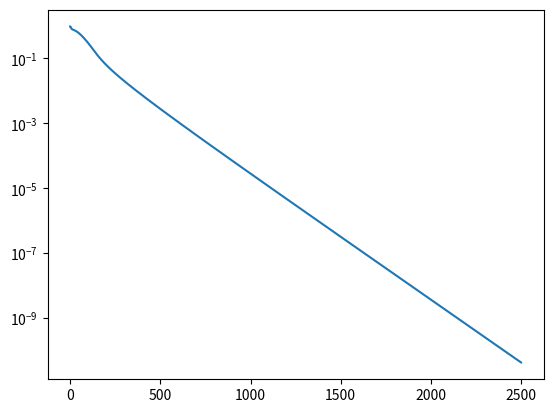

The script that saved this image:
import numpy as np
import matplotlib.pyplot as plt
import pandas as pd

def mu(t):
    tau0 = 330
    return min(1-np.exp(-t/tau0), 0.2)

def main():
    n = 128
    x = (np.random.randn(n,1) + 1j* np.random.randn(n,1)) * (np.random.rand(n,1) < 0.04)

    m = int(4*n)
    A = 1 / np.sqrt(2) * np.random.randn(m, n) + 1j / np.sqrt(2) * np.random.randn(m, n)

    y = np.abs(A.dot(x))** 2

    npower_iter = 50
    z0 = np.random.randn(n,1)
    z0 = z0 / np.linalg.norm(z0)
    for tt in range(npower_iter):
        z0 = np.conj(A.T).dot(y* (A.dot(z0)))
        z0 = z0/np.linalg.norm(z0)

    normest = np.sqrt(np.sum(y) / y.shape[0])
    z = normest * z0

    Relerrs = [np.linalg.norm(x - np.exp(-1j * np.angle(np.trace(np.conj(x.T).dot(z)))) * z)/np.linalg.norm(x)]
    print(Relerrs[-1])


    T = 2500

    for t in range(T):
        yz =  A.dot(z)
        grad = 1/m*np.conj(A.T).dot((np.abs(yz)**2-y)* yz)
        z = z - mu(t) / normest**2*grad
        Relerrs.append(np.linalg.norm(x - np.exp(-1j * np.angle(np.trace(np.conj(x.T).dot(z)))) * z) / np.linalg.norm(x))
        print(t,Relerrs[-1])

    plt.figure()
    plt.semilogy(Relerrs)
    plt.show()

if __name__ == "__main__":
    main()

